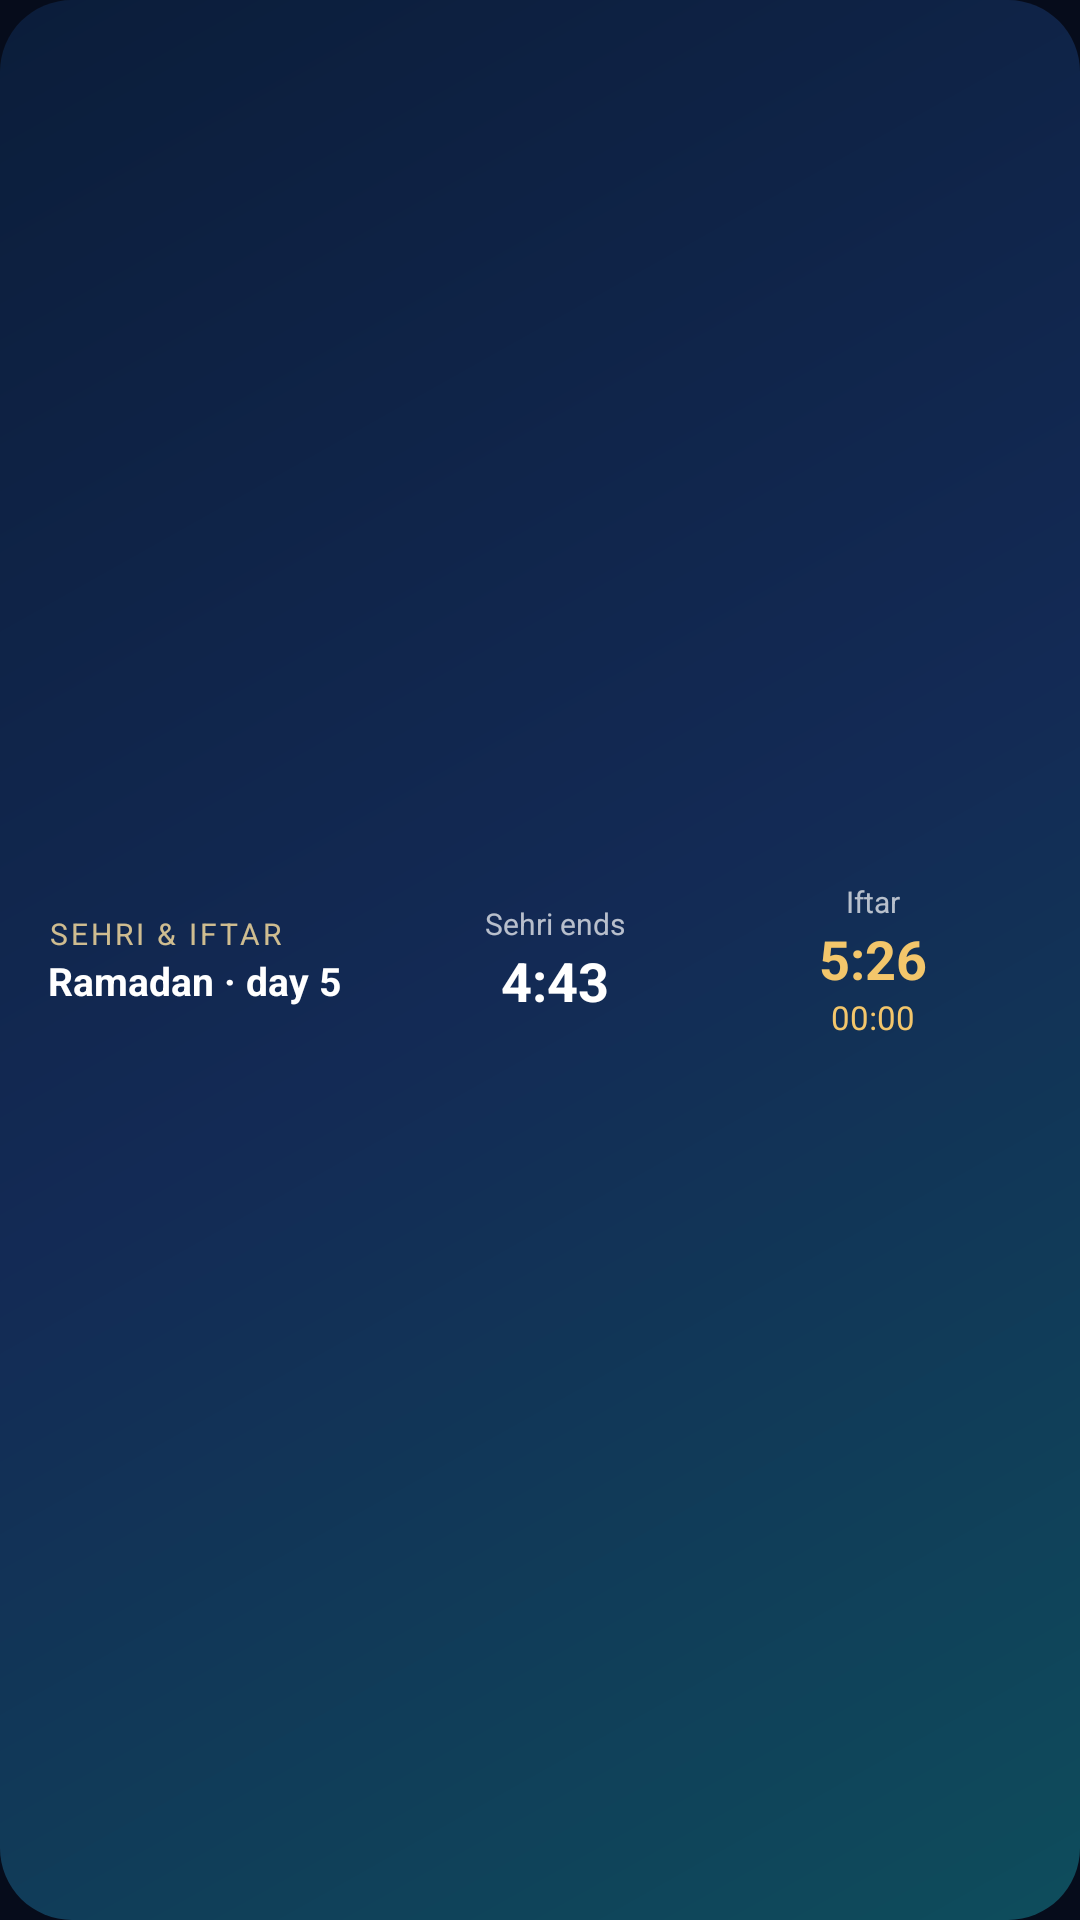

Write the Android layout XML for this screen, with the resource values it uses.
<!-- AndroidManifest.xml: application theme Theme.Waqt -->
<!-- res/layout/widget_fast.xml -->
<?xml version="1.0" encoding="utf-8"?>
<LinearLayout xmlns:android="http://schemas.android.com/apk/res/android"
    android:id="@+id/widget_root"
    android:layout_width="match_parent"
    android:layout_height="match_parent"
    android:background="@drawable/widget_bg"
    android:gravity="center_vertical"
    android:orientation="horizontal"
    android:paddingStart="16dp"
    android:paddingEnd="16dp"
    android:paddingTop="8dp"
    android:paddingBottom="8dp">

    <LinearLayout
        android:layout_width="0dp"
        android:layout_height="wrap_content"
        android:layout_weight="1.1"
        android:orientation="vertical">
        <TextView
            android:id="@+id/f_label"
            android:layout_width="wrap_content"
            android:layout_height="wrap_content"
            android:text="@string/w_fast"
            android:textAllCaps="true"
            android:letterSpacing="0.1"
            android:textColor="#CCFFE2A0"
            android:textSize="10sp" />
        <TextView
            android:id="@+id/f_day"
            android:layout_width="wrap_content"
            android:layout_height="wrap_content"
            android:maxLines="2"
            android:text="Ramadan · day 5"
            android:textColor="#FFFFFFFF"
            android:textSize="13sp"
            android:textStyle="bold" />
    </LinearLayout>

    <LinearLayout
        android:layout_width="0dp"
        android:layout_height="wrap_content"
        android:layout_weight="1"
        android:gravity="center"
        android:orientation="vertical">
        <TextView
            android:id="@+id/f_s_label"
            android:layout_width="wrap_content"
            android:layout_height="wrap_content"
            android:text="Sehri ends"
            android:textColor="#B3FFFFFF"
            android:textSize="10sp" />
        <TextView
            android:id="@+id/f_s_time"
            android:layout_width="wrap_content"
            android:layout_height="wrap_content"
            android:text="4:43"
            android:textColor="#FFFFFFFF"
            android:textSize="18sp"
            android:textStyle="bold" />
        <Chronometer
            android:id="@+id/f_s_count"
            android:layout_width="wrap_content"
            android:layout_height="wrap_content"
            android:countDown="true"
            android:fontFeatureSettings="tnum"
            android:textColor="@color/gold"
            android:textSize="11sp"
            android:visibility="gone" />
    </LinearLayout>

    <LinearLayout
        android:layout_width="0dp"
        android:layout_height="wrap_content"
        android:layout_weight="1"
        android:gravity="center"
        android:orientation="vertical">
        <TextView
            android:id="@+id/f_i_label"
            android:layout_width="wrap_content"
            android:layout_height="wrap_content"
            android:text="Iftar"
            android:textColor="#B3FFFFFF"
            android:textSize="10sp" />
        <TextView
            android:id="@+id/f_i_time"
            android:layout_width="wrap_content"
            android:layout_height="wrap_content"
            android:text="5:26"
            android:textColor="@color/gold"
            android:textSize="18sp"
            android:textStyle="bold" />
        <Chronometer
            android:id="@+id/f_i_count"
            android:layout_width="wrap_content"
            android:layout_height="wrap_content"
            android:countDown="true"
            android:fontFeatureSettings="tnum"
            android:textColor="@color/gold"
            android:textSize="11sp" />
    </LinearLayout>
</LinearLayout>
<!-- resources referenced by this layout -->
<resources>
  <color name="gold">#F3C66B</color>
  <!-- drawable widget_bg (drawable) -->
  <?xml version="1.0" encoding="utf-8"?>
  <shape xmlns:android="http://schemas.android.com/apk/res/android">
      <corners android:radius="24dp" />
      <gradient android:angle="315" android:startColor="#0B1D3A" android:centerColor="#132A55" android:endColor="#0E4D5C" />
  </shape>
  <string name="w_fast">Sehri &amp; Iftar</string>
  <style name="Theme.Waqt" parent="android:Theme.Material.NoActionBar">
          <item name="android:windowBackground">@color/night</item>
          <item name="android:statusBarColor">@android:color/transparent</item>
          <item name="android:navigationBarColor">@android:color/transparent</item>
          <item name="android:colorAccent">@color/gold</item>
          <item name="android:windowLightStatusBar">false</item>
      </style>
  <color name="night">#060C1B</color>
</resources>
